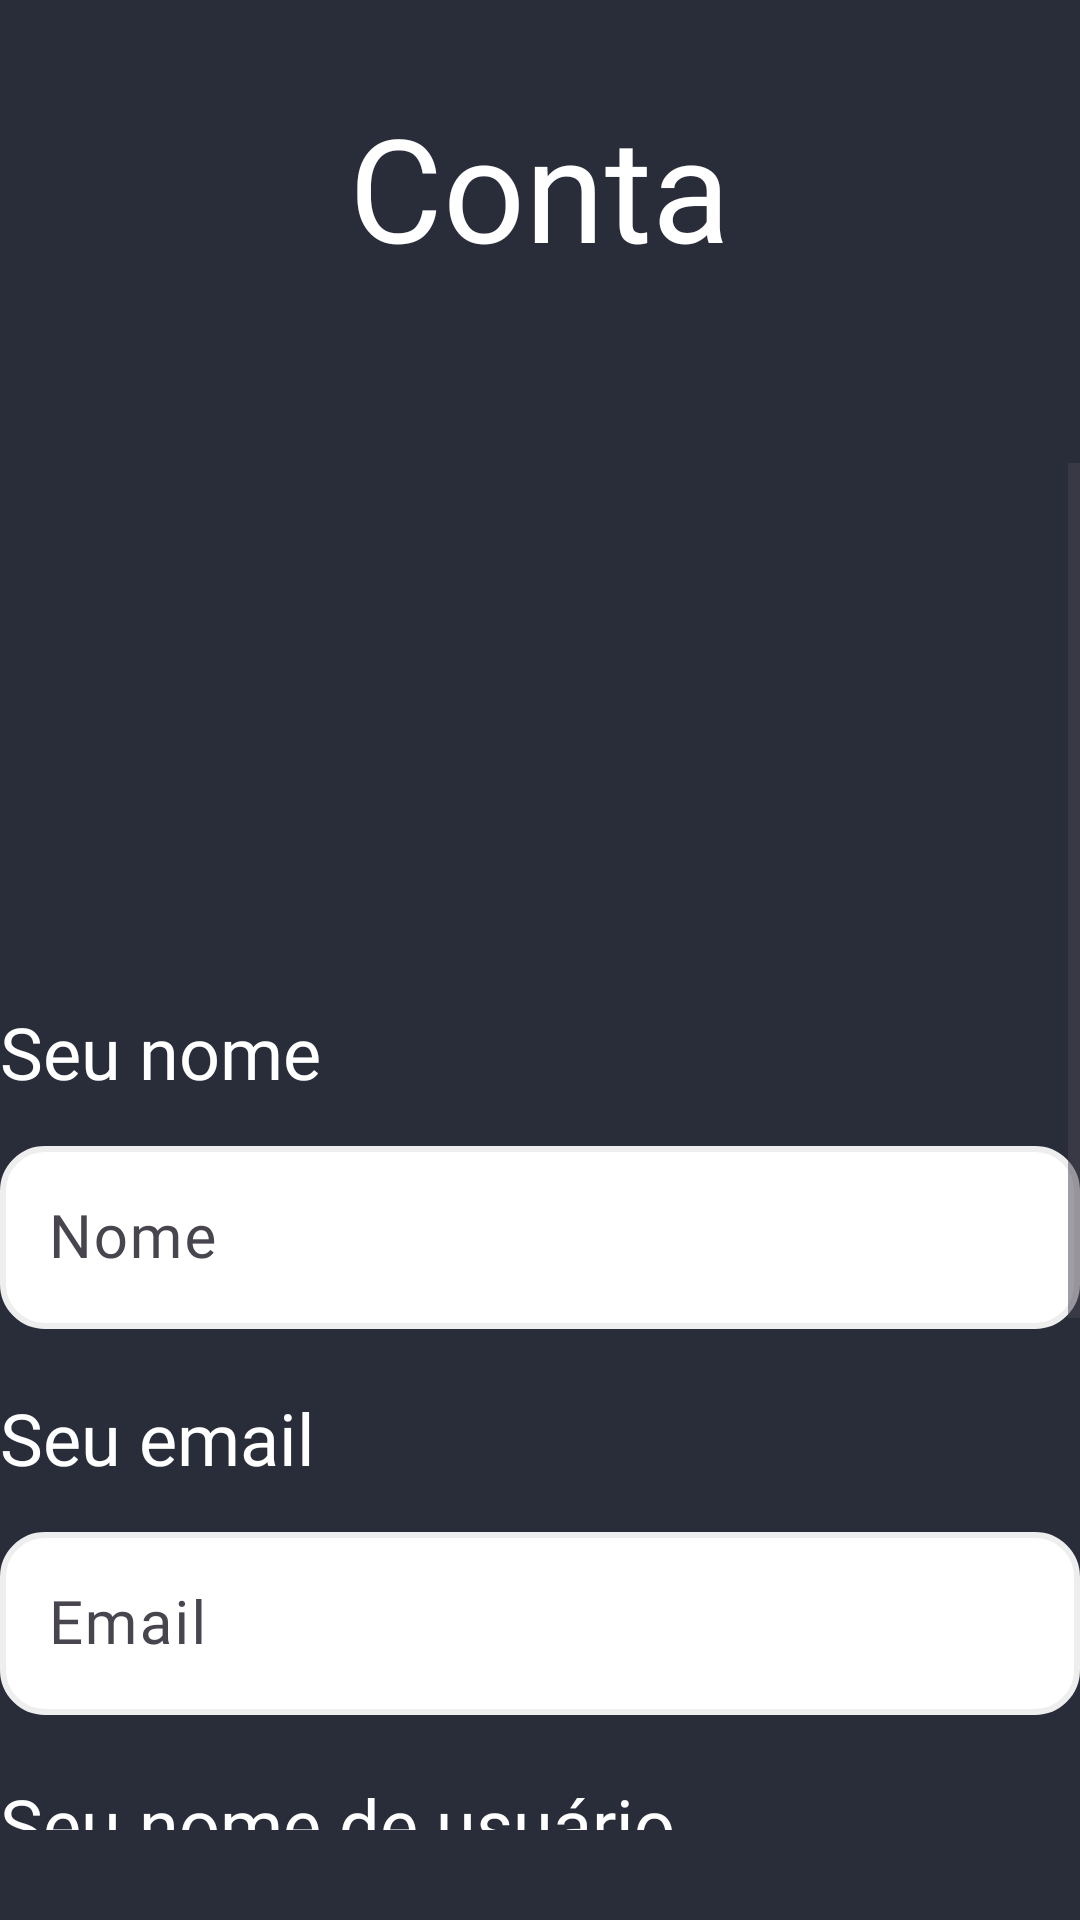

Layout XML and referenced resources for this Android screen:
<!-- AndroidManifest.xml: application theme Theme.GamesBoxd -->
<!-- res/layout/fragment_conta.xml -->
<?xml version="1.0" encoding="utf-8"?>
<LinearLayout xmlns:android="http://schemas.android.com/apk/res/android"
    xmlns:app="http://schemas.android.com/apk/res-auto"
    xmlns:tools="http://schemas.android.com/tools"
    android:layout_width="match_parent"
    android:layout_height="match_parent"
    android:background="@color/Background"
    android:orientation="vertical"
    tools:context=".ui.conta.Conta">

    
    <TextView
        android:layout_width="wrap_content"
        android:layout_height="wrap_content"
        android:text="@string/TV_ConfigurarConta"
        android:fontFamily="@font/arbutus_slab"
        android:layout_gravity="center_horizontal"
        android:layout_marginTop="30dp"
        android:textColor="@color/Fonts"
        android:textSize="48sp" />

    <ScrollView
        android:layout_width="match_parent"
        android:layout_height="wrap_content"
        android:layout_marginTop="60dp"
        android:layout_marginBottom="30dp">

        <LinearLayout
            android:layout_width="match_parent"
            android:layout_height="wrap_content"
            android:orientation="vertical">

            <ImageView
                android:id="@+id/imageView_Foto"
                android:layout_width="match_parent"
                android:layout_height="150dp"
                android:layout_marginBottom="10dp"
                android:src="@drawable/baseline_account_circle_24" />

            <TextView
                android:id="@+id/textView_Nome"
                android:layout_width="match_parent"
                android:layout_height="wrap_content"
                android:layout_marginTop="20dp"
                android:layout_marginBottom="10dp"
                android:fontFamily="@font/arbutus_slab"
                android:text="@string/TV_SeuNome"
                android:textColor="@color/Fonts"
                android:textSize="24sp"></TextView>

            <com.google.android.material.textfield.TextInputLayout
                android:layout_width="match_parent"
                android:layout_height="wrap_content"
                android:layout_marginBottom="20dp">

                <com.google.android.material.textfield.TextInputEditText
                    android:id="@+id/inputNome"
                    android:layout_width="match_parent"
                    android:layout_height="wrap_content"
                    android:background="@drawable/rounded"
                    android:fontFamily="@font/arbutus_slab"
                    android:textSize="20sp"
                    android:hint="@string/ET_Nome" />
            </com.google.android.material.textfield.TextInputLayout>

            <TextView
                android:id="@+id/textView_Email"
                android:layout_width="match_parent"
                android:layout_height="wrap_content"
                android:layout_marginBottom="10dp"
                android:fontFamily="@font/arbutus_slab"
                android:text="@string/TV_SeuEmail"
                android:textColor="@color/Fonts"
                android:textSize="24sp" />

            <com.google.android.material.textfield.TextInputLayout
                android:id="@+id/TextInputLayout_Email"
                android:layout_width="match_parent"
                android:layout_height="wrap_content"
                android:layout_marginBottom="20dp">

                <com.google.android.material.textfield.TextInputEditText
                    android:id="@+id/inputEmail"
                    android:layout_width="match_parent"
                    android:layout_height="wrap_content"
                    android:background="@drawable/rounded"
                    android:fontFamily="@font/arbutus_slab"
                    android:hint="@string/ET_Email"
                    android:textSize="20sp" />
            </com.google.android.material.textfield.TextInputLayout>

            <TextView
                android:id="@+id/textView_User"
                android:layout_width="match_parent"
                android:layout_height="wrap_content"
                android:layout_marginBottom="10dp"
                android:layout_gravity="center_horizontal"
                android:fontFamily="@font/arbutus_slab"
                android:text="@string/TV_SuaId"
                android:textColor="@color/Fonts"
                android:textSize="24sp" />

            <com.google.android.material.textfield.TextInputLayout
                android:layout_width="match_parent"
                android:layout_height="match_parent"
                android:layout_marginBottom="20dp">

                <com.google.android.material.textfield.TextInputEditText
                    android:id="@+id/inputUser"
                    android:layout_width="match_parent"
                    android:layout_height="wrap_content"
                    android:background="@drawable/rounded"
                    android:fontFamily="@font/arbutus_slab"
                    android:hint="@string/ET_User"
                    android:textSize="20sp" />
            </com.google.android.material.textfield.TextInputLayout>

            <Button
                android:id="@+id/btn_Editar"
                android:layout_width="350dp"
                android:layout_height="wrap_content"
                android:layout_gravity="center_horizontal"
                android:layout_marginBottom="20dp"
                android:layout_marginTop="40dp"
                android:backgroundTint="@color/ColorSecundary"
                android:enabled="true"
                android:fontFamily="@font/arbutus_slab"
                android:text="@string/BT_Editar"
                android:textColor="@color/Fonts"
                android:textSize="20sp" />

            <TextView
                android:id="@+id/textView_AlterarSenha"
                android:layout_width="wrap_content"
                android:layout_height="wrap_content"
                android:layout_gravity="center_horizontal"
                android:fontFamily="@font/arbutus_slab"
                android:text="@string/TV_AlterarSenha"
                android:textColor="@color/Fonts"
                android:textSize="18sp"
                android:layout_marginTop="10dp"
                android:layout_marginBottom="20sp"/>



        </LinearLayout>
    </ScrollView>

</LinearLayout>
<!-- resources referenced by this layout -->
<resources>
  <color name="Background">#292D3A</color>
  <color name="ColorSecundary">#3DAA10</color>
  <color name="Fonts">#FFFFFF</color>
  <!-- drawable rounded (drawable) -->
  <?xml version="1.0" encoding="utf-8"?>
  <shape xmlns:android="http://schemas.android.com/apk/res/android">
  
      <shape android:shape="rectangle" />
      <solid android:color="#fff"/> 
      <corners android:radius="14dp"/> 
      <stroke android:color="#eee" android:width="2dp"/> 
      <padding android:bottom="8dp" android:left="8dp" android:right="8dp" android:top="8dp"/>
  
  </shape>
  <string name="BT_Editar">Editar conta</string>
  <string name="ET_Email">Email</string>
  <string name="ET_Nome">Nome</string>
  <string name="ET_User">User</string>
  <string name="TV_AlterarSenha">Alterar Senha</string>
  <string name="TV_ConfigurarConta">Conta</string>
  <string name="TV_SeuEmail">Seu email</string>
  <string name="TV_SeuNome">Seu nome</string>
  <string name="TV_SuaId">Seu nome de usuário</string>
  <style name="Theme.GamesBoxd" parent="Base.Theme.GamesBoxd" />
  <style name="Base.Theme.GamesBoxd" parent="Theme.Material3.DayNight.NoActionBar">
          
          <item name="colorPrimary">@color/ColorVariant</item>
  
      </style>
  <color name="ColorVariant">#6578B5</color>
</resources>
